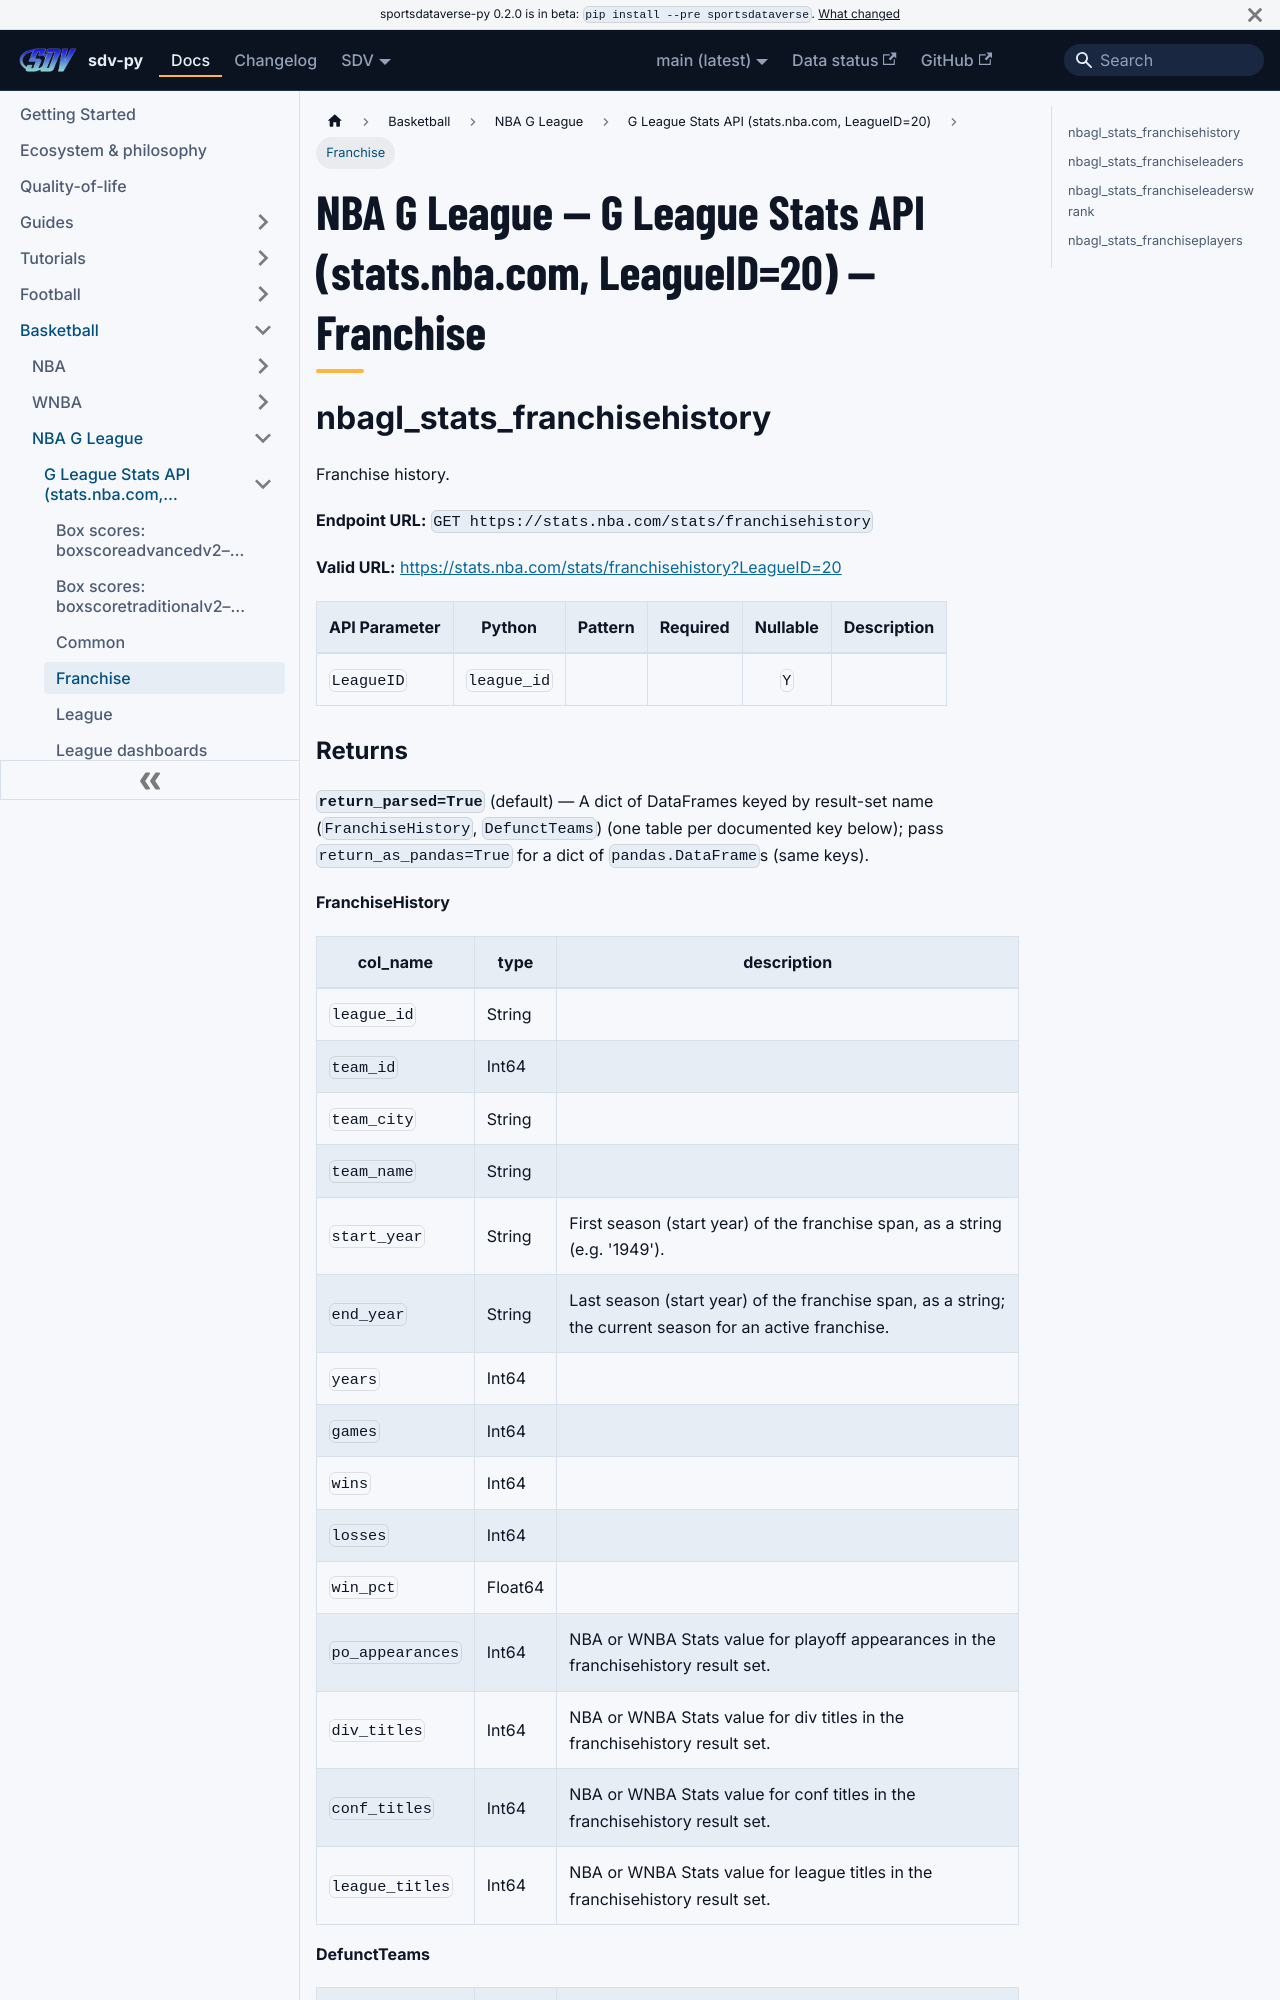

repository: sportsdataverse/sportsdataverse-py · page: docs/nbagl/reference/nbagl_stats/franchise/index.html · generator: docusaurus

---
title: "NBA G League — G League Stats API (stats.nba.com, LeagueID=20) — Franchise"
sidebar_label: "Franchise"
sidebar_position: 4
description: "NBA G League — G League Stats API (stats.nba.com, LeagueID=20) — Franchise — function reference in sdv-py, the SportsDataverse Python package."
toc_max_heading_level: 2
---
# NBA G League — G League Stats API (stats.nba.com, LeagueID=20) — Franchise

## nbagl_stats_franchisehistory

Franchise history.

**Endpoint URL:** `GET https://stats.nba.com/stats/franchisehistory`

**Valid URL:** [https://stats.nba.com/stats/franchisehistory?LeagueID=20](https://stats.nba.com/stats/franchisehistory?LeagueID=20)

| API Parameter | Python | Pattern | Required | Nullable | Description |
|---|---|:---:|:---:|:---:|---|
| `LeagueID` | `league_id` |  |  | `Y` |  |
